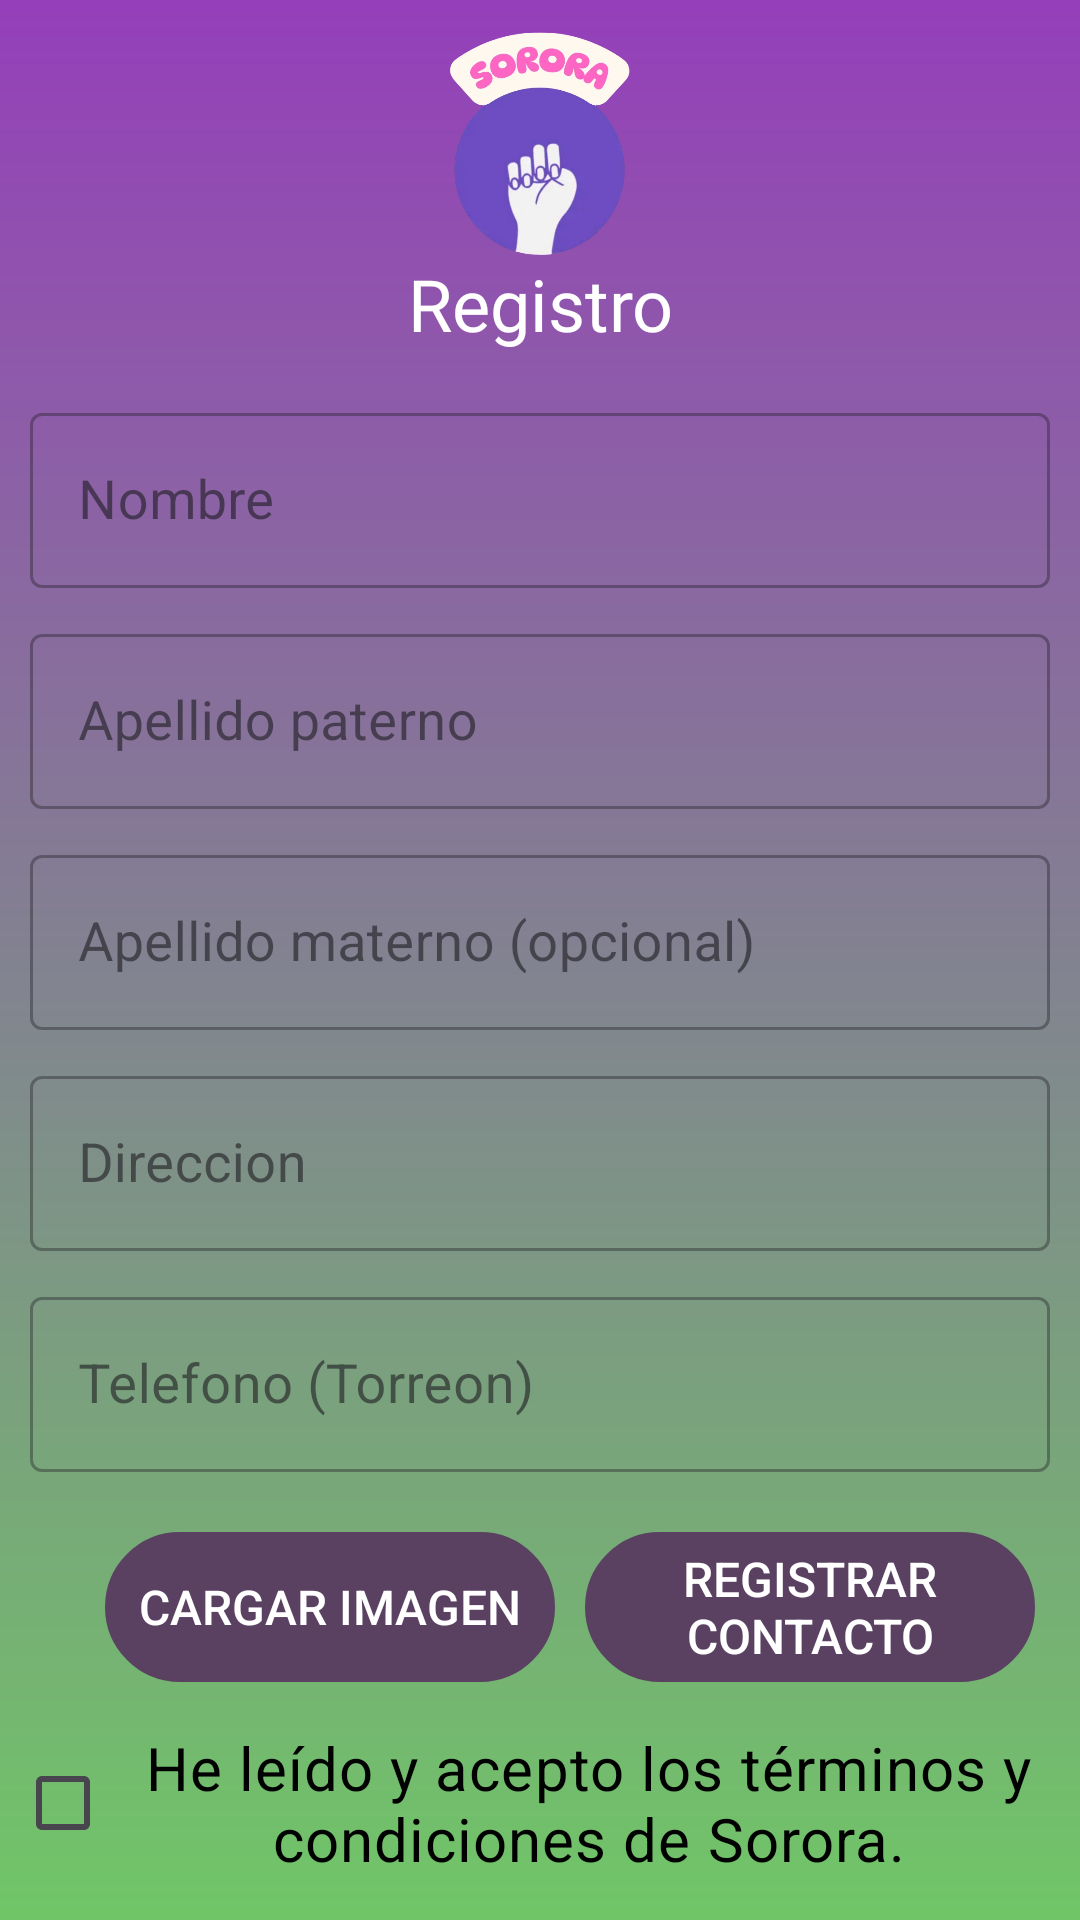

The Android layout XML behind this screen, and the referenced resources:
<!-- AndroidManifest.xml: application theme Theme.AppProyectoFinal -->
<!-- res/layout/register.xml -->
<?xml version="1.0" encoding="utf-8"?>
<LinearLayout xmlns:android="http://schemas.android.com/apk/res/android"
    xmlns:app="http://schemas.android.com/apk/res-auto"
    android:layout_width="match_parent"
    android:layout_height="match_parent"
    android:orientation="vertical"
    android:background="@drawable/login_background">

    <LinearLayout
        android:layout_width="match_parent"
        android:layout_height="wrap_content"
        android:gravity="center"
        android:orientation="vertical">

        <View
            android:id="@+id/view6"
            android:layout_width="match_parent"
            android:layout_height="10dp" />

        <ImageView
            android:id="@+id/imageView"
            android:layout_width="75dp"
            android:layout_height="75dp"
            app:srcCompat="@drawable/sorora" />

        <TextView
            android:id="@+id/textView3"
            android:layout_width="match_parent"
            android:layout_height="wrap_content"
            android:fontFamily="@font/agbalumo"
            android:text="Registro"
            android:textAlignment="center"
            android:textColor="#FFFFFF"
            android:textSize="24sp" />

        <View
            android:id="@+id/view4"
            android:layout_width="match_parent"
            android:layout_height="15dp" />

        <com.google.android.material.textfield.TextInputLayout
            android:id="@+id/nombreUserLayout"
            style="@style/Widget.MaterialComponents.TextInputLayout.OutlinedBox"
            android:layout_width="match_parent"
            android:layout_height="wrap_content"
            android:hint="Nombre">

            <View
                android:id="@+id/view18"
                android:layout_width="match_parent"
                android:layout_height="10dp"
                android:layout_weight="1" />

            <com.google.android.material.textfield.TextInputEditText
                android:id="@+id/nombreUser"
                android:layout_width="match_parent"
                android:layout_height="wrap_content"
                android:layout_marginStart="10dp"
                android:layout_marginEnd="10dp"
                android:inputType="text"
                android:textColor="#FFFFFF"
                android:textColorHint="#B3000000"
                android:textSize="18sp" />
        </com.google.android.material.textfield.TextInputLayout>


        <com.google.android.material.textfield.TextInputLayout
            android:id="@+id/apellidoUserLayout"
            style="@style/Widget.MaterialComponents.TextInputLayout.OutlinedBox"
            android:layout_width="match_parent"
            android:layout_height="wrap_content"
            android:hint="Apellido paterno">

            <View
                android:id="@+id/view19"
                android:layout_width="match_parent"
                android:layout_height="10dp"
                android:layout_weight="1" />

            <com.google.android.material.textfield.TextInputEditText
                android:id="@+id/apellidoUser"
                android:layout_width="match_parent"
                android:layout_height="wrap_content"
                android:layout_marginStart="10dp"
                android:layout_marginEnd="10dp"
                android:inputType="text"
                android:textColor="#FFFFFF"
                android:textColorHint="#B3000000"
                android:textSize="18sp" />

            <com.google.android.material.textfield.TextInputLayout
                android:id="@+id/apellidoUserLayout1"
                style="@style/Widget.MaterialComponents.TextInputLayout.OutlinedBox"
                android:layout_width="match_parent"
                android:layout_height="match_parent"
                android:hint="Apellido materno (opcional)">

                <View
                    android:id="@+id/view20"
                    android:layout_width="match_parent"
                    android:layout_height="10dp"
                    android:layout_weight="1" />

                <com.google.android.material.textfield.TextInputEditText
                    android:id="@+id/apellidoUser2"
                    android:layout_width="match_parent"
                    android:layout_height="wrap_content"
                    android:layout_marginStart="10dp"
                    android:layout_marginEnd="10dp"
                    android:inputType="text"
                    android:textColor="#FFFFFF"
                    android:textColorHint="#B3000000"
                    android:textSize="18sp" />


            </com.google.android.material.textfield.TextInputLayout>

            <com.google.android.material.textfield.TextInputLayout
                android:id="@+id/direccionlayout"
                style="@style/Widget.MaterialComponents.TextInputLayout.OutlinedBox"
                android:layout_width="match_parent"
                android:layout_height="match_parent"
                android:hint="Direccion">

                <View
                    android:id="@+id/view22"
                    android:layout_width="match_parent"
                    android:layout_height="10dp"
                    android:layout_weight="1" />

                <com.google.android.material.textfield.TextInputEditText
                    android:id="@+id/direccion"
                    android:layout_width="match_parent"
                    android:layout_height="wrap_content"
                    android:layout_marginStart="10dp"
                    android:layout_marginEnd="10dp"
                    android:inputType="text"
                    android:textColor="#FFFFFF"
                    android:textColorHint="#B3000000"
                    android:textSize="18sp" />


            </com.google.android.material.textfield.TextInputLayout>

        </com.google.android.material.textfield.TextInputLayout>

        <com.google.android.material.textfield.TextInputLayout
            android:id="@+id/telefonoUserLayout"
            style="@style/Widget.MaterialComponents.TextInputLayout.OutlinedBox"
            android:layout_width="match_parent"
            android:layout_height="wrap_content"
            android:hint="Telefono (Torreon)">

            <com.google.android.material.textfield.TextInputEditText
                android:id="@+id/telefonoUser"
                android:layout_width="match_parent"
                android:layout_height="wrap_content"
                android:layout_marginStart="10dp"
                android:layout_marginEnd="10dp"
                android:inputType="phone"
                android:maxLength="10"
                android:textColor="#FFFFFF"
                android:textColorHint="#B3000000"
                android:textSize="18sp" />
        </com.google.android.material.textfield.TextInputLayout>

    </LinearLayout>

    <View
        android:id="@+id/view3"
        android:layout_width="match_parent"
        android:layout_height="20dp" />

    <LinearLayout
        android:layout_width="match_parent"
        android:layout_height="wrap_content"
        android:gravity="center"
        android:orientation="horizontal"
        android:paddingLeft="25dp"
        android:paddingRight="5dp">

        <androidx.appcompat.widget.AppCompatButton
            android:id="@+id/imgNewBtn"
            android:layout_width="150dp"
            android:layout_height="50dp"
            android:layout_marginRight="10dp"
            android:background="@drawable/botones"
            android:onClick="cargarImagen"
            android:text="Cargar Imagen"
            android:textSize="16sp"
            android:backgroundTint="#5A4162"
            android:textColor="#FFFFFF"/>

        <androidx.appcompat.widget.AppCompatButton
            android:id="@+id/contactsBtn"
            android:layout_width="150dp"
            android:layout_height="50dp"
            android:background="@drawable/botones"
            android:text="Registrar contacto"
            android:textSize="16sp"
            android:backgroundTint="#5A4162"
            android:textColor="#FFFFFF"/>
    </LinearLayout>

    <View
        android:id="@+id/view10"
        android:layout_width="match_parent"
        android:layout_height="15dp" />

    <CheckBox
        android:id="@+id/termsConditions"
        android:layout_width="350dp"
        android:layout_height="wrap_content"
        android:layout_gravity="center"
        android:text="He leído y acepto los términos y condiciones de Sorora."
        android:textAlignment="center"
        android:textColor="#000000"
        android:textSize="20sp" />

    <View
        android:id="@+id/view5"
        android:layout_width="match_parent"
        android:layout_height="30dp" />

    <androidx.appcompat.widget.AppCompatButton
        android:id="@+id/registrarUser"
        android:layout_width="250dp"
        android:layout_height="50dp"
        android:layout_gravity="center"
        android:background="@drawable/botones"
        android:paddingLeft="5dp"
        android:paddingRight="5dp"
        android:text="Registrar"
        android:textSize="16sp"
        android:backgroundTint="#5A4162"
        android:textColor="#FFFFFF"/>

</LinearLayout>
<!-- resources referenced by this layout -->
<resources>
  <!-- drawable botones (drawable) -->
  <?xml version="1.0" encoding="utf-8"?>
  <shape xmlns:android="http://schemas.android.com/apk/res/android"
      android:shape="rectangle">
  
      <size
          android:width="300dp"
          android:height="100dp">
      </size>
  
      <corners
          android:radius = "25dp">
      </corners>
  
      <stroke
          android:width="8px"
          android:color="@color/purple">
  
      </stroke>
  
  </shape>
  <!-- drawable login_background (drawable) -->
  <?xml version="1.0" encoding="utf-8"?>
  <shape xmlns:android="http://schemas.android.com/apk/res/android">
      
  
      
      <gradient android:type="linear" android:angle="90"
          android:startColor="#70C667" android:endColor="#953FBA"/>
  </shape>
  <!-- drawable sorora: png bitmap (drawable, 149315 bytes) -->
  <style name="Theme.AppProyectoFinal" parent="Base.Theme.AppProyectoFinal" />
  <color name="purple">#630098</color>
  <style name="Base.Theme.AppProyectoFinal" parent="Theme.Material3.DayNight.NoActionBar">
          
          
      </style>
</resources>
